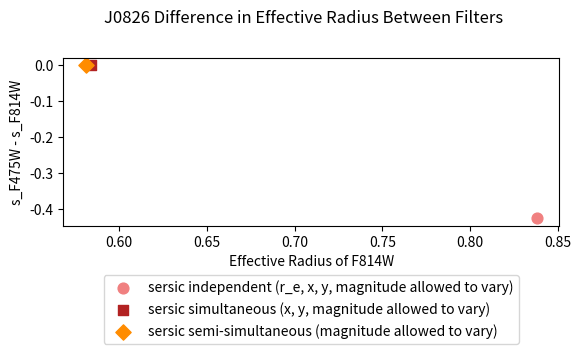

Write the Python code that produced this figure.
#This is a program to plot the effective radius of different models for the J0826 galaxy

import os
import matplotlib.pyplot as plt
from matplotlib.backends.backend_pdf import PdfPages

#sersic values:
#These values are from independant trials for each filter
s_F475W_indep_s = 0.412
s_F814W_indep_s = 0.838

#These values are from galfitm where x and y values are allowed to be different between filters
s_F475W_simul_s = 0.584 
s_F814W_simul_s = 0.584

#These values are from galfitm where x and y positions must remain constant
s_F475W_simul2_s = 0.581
s_F814W_simul2_s = 0.581

s_diff_s = [(s_F475W_indep_s - s_F814W_indep_s), (s_F475W_simul_s - s_F814W_simul_s), (s_F475W_simul2_s - s_F814W_simul2_s)]
F814W_s = [s_F814W_indep_s, s_F814W_simul_s, s_F814W_simul2_s]

#psf values:
#These values are from independant trials for each filter
#m_F475W_indep_p = 19.349
#m_F814W_indep_p = 19.188

#These values are from galfitm where x and y values are allowed to be different between filters
#m_F475W_simul_p = 19.656 
#m_F814W_simul_p = 19.165

#These values are from galfitm where x and y positions must remain constant
#m_F475W_simul2_p = 19.640
#m_F814W_simul2_p = 19.215

#m_diff_p = [(m_F475W_indep_p - m_F814W_indep_p), (m_F475W_simul_p - m_F814W_simul_p), (m_F475W_simul2_p - m_F814W_simul2_p)]
#F814W_p = [m_F814W_indep_p, m_F814W_simul_p, m_F814W_simul2_p]

with PdfPages('kv_s_J0826_plot.pdf') as pdf:
    fig = plt.figure()
    plt.suptitle('J0826 Difference in Effective Radius Between Filters')
    ax = fig.add_subplot(2,1,1)
    plt.xlabel('Effective Radius of F814W')
    plt.ylabel('s_F475W - s_F814W')
##    plt.scatter(F814W_s, m_diff_s, label = 'sersic')
##    plt.scatter(F814W_p, m_diff_p, label = 'psf')
##    plt.legend(loc=3)
    labels = ['sersic independent (r_e, x, y, magnitude allowed to vary)', 'sersic simultaneous (x, y, magnitude allowed to vary)', 'sersic semi-simultaneous (magnitude allowed to vary)']
    colors = ['lightcoral', 'firebrick', 'darkorange']
    marker = ['o', 's', 'D']
    for i in range(0,3):
        if i < 3:
            plt.scatter(F814W_s[i], s_diff_s[i], s = 60, label = labels[i], color = colors[i], marker = marker[i])
        #if i >= 3:
            #plt.scatter(F814W_p[i-3],m_diff_p[i-3], label = labels[i], color = colors[i])
    plt.legend(loc=9, bbox_to_anchor=(0.5, -0.25))


    pdf.savefig(dpi=1000)
    plt.close()

os.system('open %s &' % 'kv_s_J0826_plot.pdf')

#on plot, values go from left to right as follows: indep, simul, simul2
